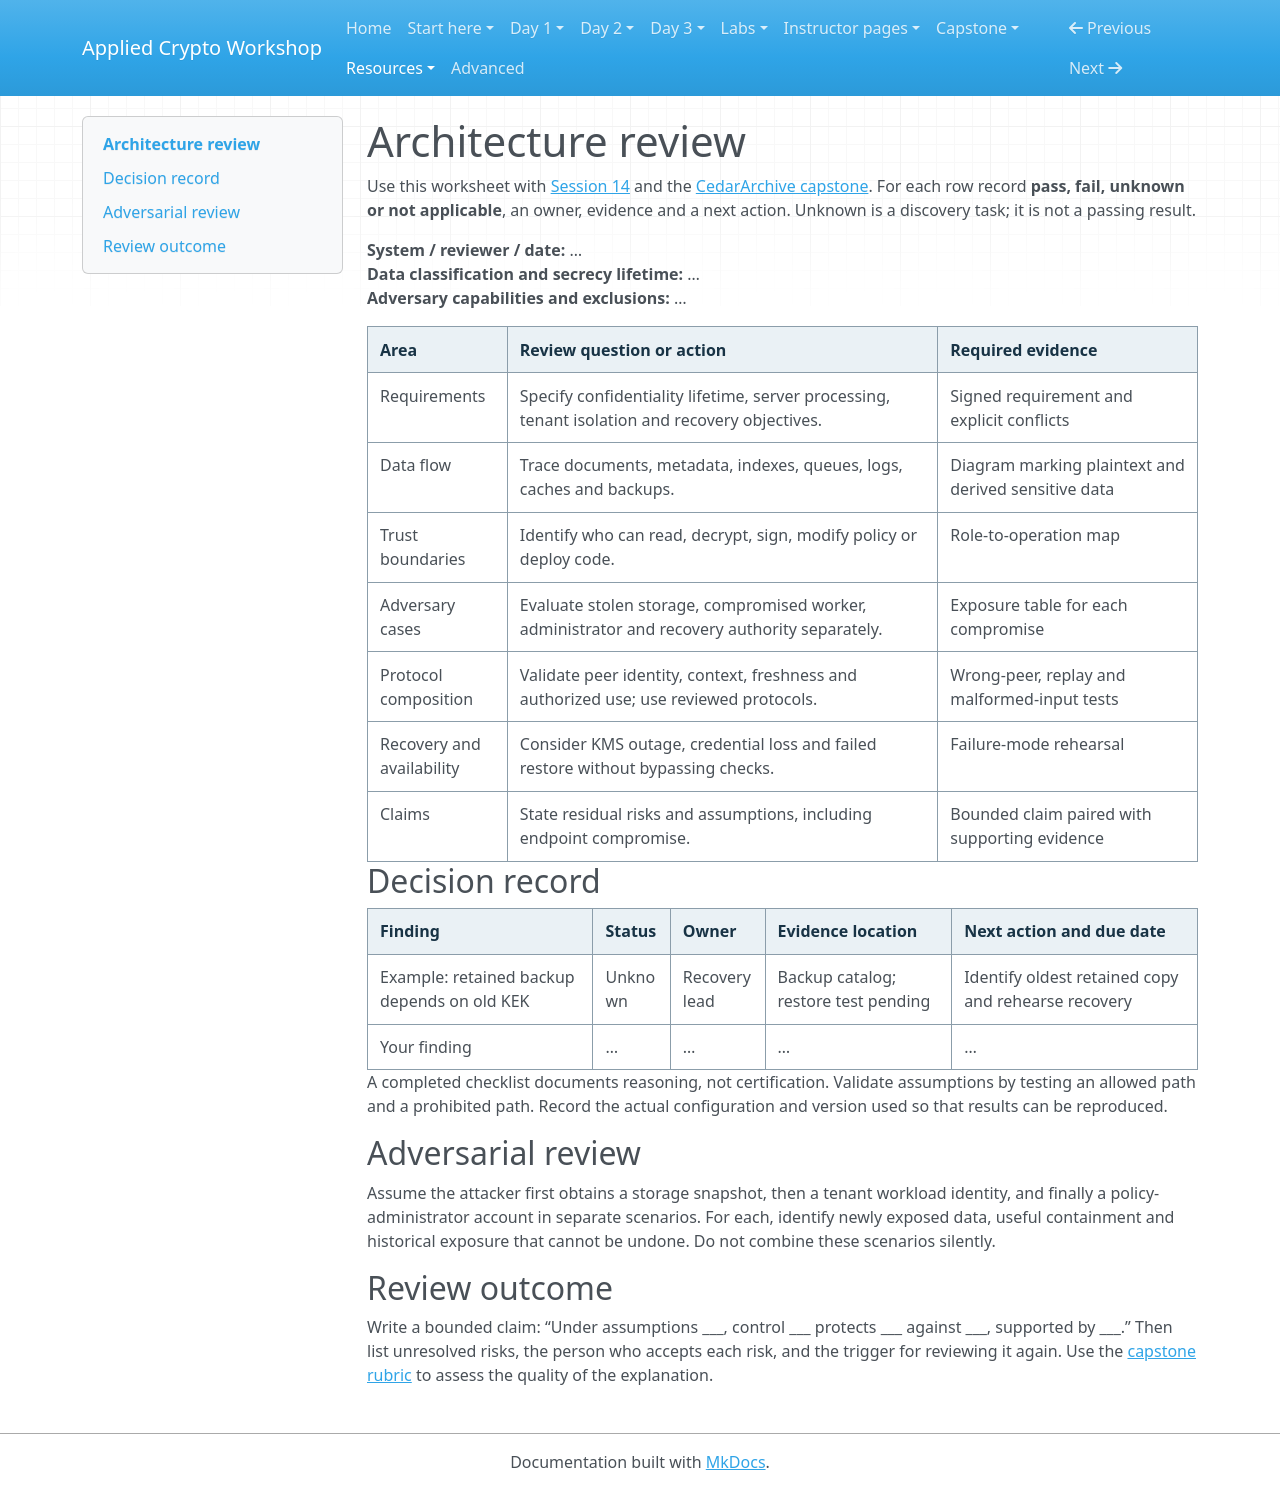

repository: hamdanabdellatef/applied-cryptography-pqc-workshop · page: resources/architecture-review/index.html · generator: mkdocs

# Architecture review

Use this worksheet with [Session 14](../day-3/14-secure-architecture.md) and the [CedarArchive capstone](../capstone/index.md). For each row record **pass, fail, unknown or not applicable**, an owner, evidence and a next action. Unknown is a discovery task; it is not a passing result.

**System / reviewer / date:** …  
**Data classification and secrecy lifetime:** …  
**Adversary capabilities and exclusions:** …

| Area | Review question or action | Required evidence |
| --- | --- | --- |
| Requirements | Specify confidentiality lifetime, server processing, tenant isolation and recovery objectives. | Signed requirement and explicit conflicts |
| Data flow | Trace documents, metadata, indexes, queues, logs, caches and backups. | Diagram marking plaintext and derived sensitive data |
| Trust boundaries | Identify who can read, decrypt, sign, modify policy or deploy code. | Role-to-operation map |
| Adversary cases | Evaluate stolen storage, compromised worker, administrator and recovery authority separately. | Exposure table for each compromise |
| Protocol composition | Validate peer identity, context, freshness and authorized use; use reviewed protocols. | Wrong-peer, replay and malformed-input tests |
| Recovery and availability | Consider KMS outage, credential loss and failed restore without bypassing checks. | Failure-mode rehearsal |
| Claims | State residual risks and assumptions, including endpoint compromise. | Bounded claim paired with supporting evidence |

## Decision record

| Finding | Status | Owner | Evidence location | Next action and due date |
| --- | --- | --- | --- | --- |
| Example: retained backup depends on old KEK | Unknown | Recovery lead | Backup catalog; restore test pending | Identify oldest retained copy and rehearse recovery |
| Your finding | … | … | … | … |

A completed checklist documents reasoning, not certification. Validate assumptions by testing an allowed path and a prohibited path. Record the actual configuration and version used so that results can be reproduced.

## Adversarial review

Assume the attacker first obtains a storage snapshot, then a tenant workload identity, and finally a policy-administrator account in separate scenarios. For each, identify newly exposed data, useful containment and historical exposure that cannot be undone. Do not combine these scenarios silently.

## Review outcome

Write a bounded claim: “Under assumptions ___, control ___ protects ___ against ___, supported by ___.” Then list unresolved risks, the person who accepts each risk, and the trigger for reviewing it again. Use the [capstone rubric](../capstone/rubric.md) to assess the quality of the explanation.
